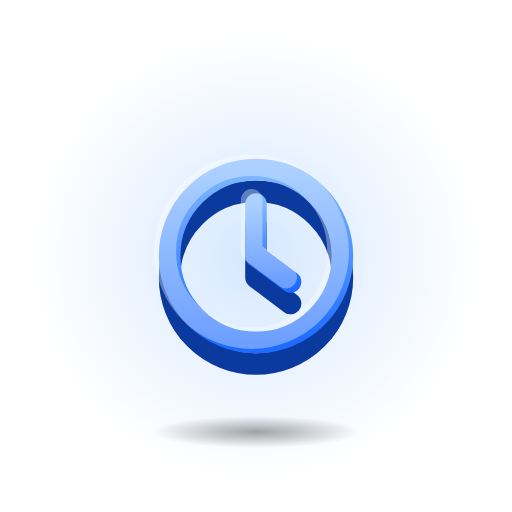
t = 0.00 s
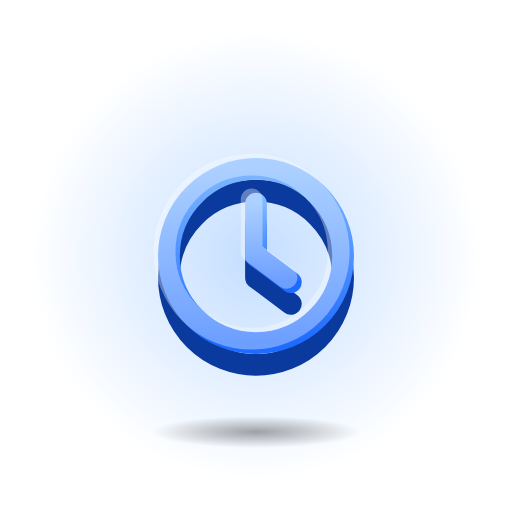
t = 0.60 s
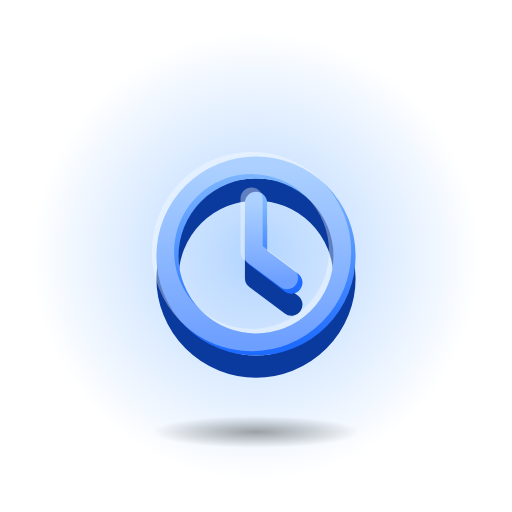
t = 1.20 s
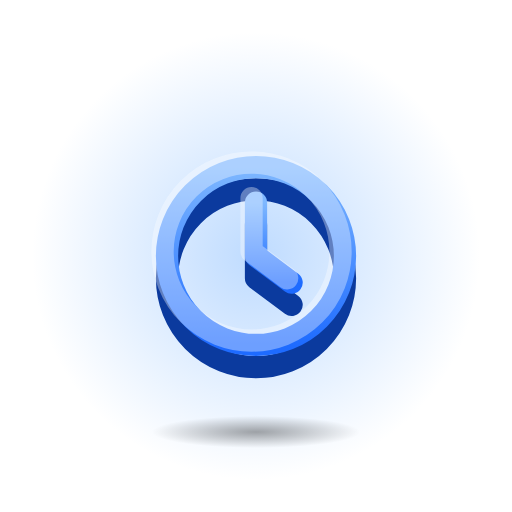
t = 1.70 s
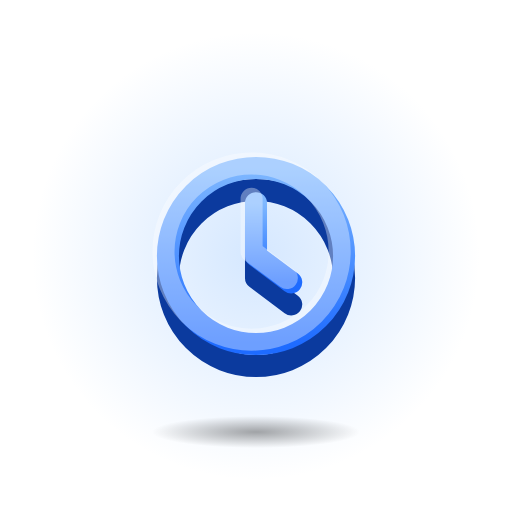
t = 2.40 s
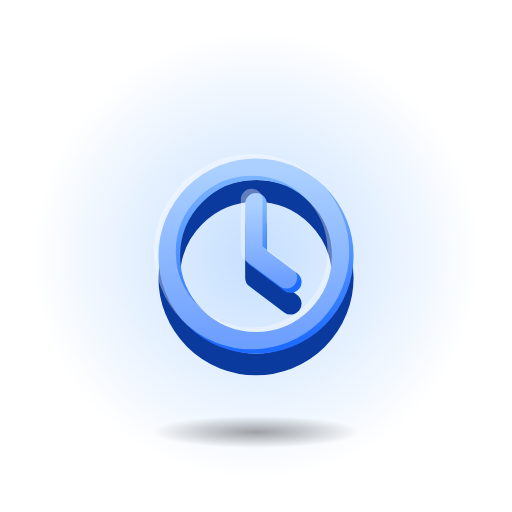
t = 2.98 s

The animated SVG that drew these frames (rendered in a browser with its animation timeline set to each time). Animation: 2 SMIL elements (animate=1,animateTransform=1); one cycle of 3.40 s, repeats indefinitely.

<svg xmlns="http://www.w3.org/2000/svg" viewBox="0 0 128 128" width="128" height="128">
<defs>
<linearGradient id="fg" x1="0" y1="0" x2="0" y2="1"><stop offset="0" stop-color="#7FB8FF"/><stop offset="1" stop-color="#1E6BFF"/></linearGradient>
<radialGradient id="sh"><stop offset="0" stop-color="#000" stop-opacity="0.35"/><stop offset="1" stop-color="#000" stop-opacity="0"/></radialGradient>
<radialGradient id="halo"><stop offset="0" stop-color="#7FB8FF" stop-opacity="0.6"/><stop offset="1" stop-color="#7FB8FF" stop-opacity="0"/></radialGradient>
</defs>
<circle cx="64" cy="64" r="56" fill="url(#halo)"><animate attributeName="opacity" values=".55;1;.55" dur="2.4s" repeatCount="indefinite" calcMode="spline" keySplines="0.42 0 0.58 1;0.42 0 0.58 1"/></circle>
<ellipse cx="64" cy="108" rx="26" ry="4" fill="url(#sh)"/>
<g transform="translate(64 64) scale(1.08) translate(-64 -64)"><g transform="translate(64 64)"><g><animateTransform attributeName="transform" type="scale" values="1;1.03;1" dur="3.4s" repeatCount="indefinite" calcMode="spline" keySplines="0.42 0 0.58 1;0.42 0 0.58 1"/><g transform="translate(-32 -32)"><g transform="translate(0 5)"><circle cx="32" cy="32" r="20" fill="none" stroke="#0B3A9E" stroke-width="5"/><path d="M32 20 V32 L40 38" fill="none" stroke="#0B3A9E" stroke-width="5" stroke-linecap="round" stroke-linejoin="round"/></g><circle cx="32" cy="32" r="20" fill="none" stroke="url(#fg)" stroke-width="5"/><path d="M32 20 V32 L40 38" fill="none" stroke="url(#fg)" stroke-width="5" stroke-linecap="round" stroke-linejoin="round"/><g opacity="0.35" transform="translate(-1 -1)"><circle cx="32" cy="32" r="20" fill="none" stroke="#FFFFFF" stroke-width="5"/><path d="M32 20 V32 L40 38" fill="none" stroke="#FFFFFF" stroke-width="5" stroke-linecap="round" stroke-linejoin="round"/></g></g></g></g></g>
</svg>
